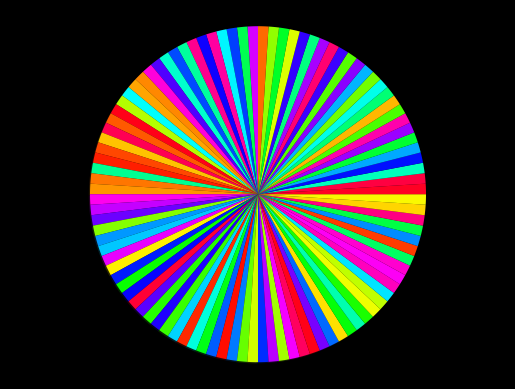

The script that saved this image:
from matplotlib import pyplot as plt
from matplotlib.animation import FuncAnimation
from random import shuffle


def mergesort2(A, start, end):
    # This function does not use splices but maintains original list

    if end <= start:
        return

    mid = start + ((end - start + 1) // 2) - 1
    yield from mergesort2(A, start, mid)
    yield from mergesort2(A, mid + 1, end)
    yield from merge2(A, start, mid, end)
    if start == 0 and end == len(A) - 1:
        yield 0, 0, 1


def merge2(A, start, mid, end):
    merged = []
    leftIdx = start
    rightIdx = mid + 1

    while leftIdx <= mid and rightIdx <= end:
        if A[leftIdx] < A[rightIdx]:
            merged.append(A[leftIdx])
            leftIdx += 1
        else:
            merged.append(A[rightIdx])
            rightIdx += 1

    while leftIdx <= mid:
        merged.append(A[leftIdx])
        leftIdx += 1

    while rightIdx <= end:
        merged.append(A[rightIdx])
        rightIdx += 1

    for i, sorted_val in enumerate(merged):
        A[start + i] = sorted_val
        yield start + i, sorted_val, 0


def update(array):
    i, j, c = array
    if storage['store0'] != None:
        wedges[storage['store0']].set_color(storage['store1'])
    if c == 0:
        wedges[i].set_color('black')
    elif c == 1:
        return
    storage['store0'], storage['store1'] = i, storage[j]


number = 100
# length of the array
to_sort = [1 for m in range(number)]

plt.style.use('dark_background')
fig, ax = plt.subplots()
theme = plt.get_cmap('hsv')

length = [l for l in range(1, number + 1)]
shuffle(length)
# The actual array that will be sorted
test = [theme(i / (number - 1)) for i in length]
wedges, texts = ax.pie(to_sort, radius=4, startangle=90., shadow=True,
                       wedgeprops={'linewidth': False,
                                   'linestyle': 'solid'},
                       colors=test)

storage = {n: c for n, c in zip(length, test)}
storage['store0'], storage['store1'] = None, None
# Storage to remember to switch off black marker
ax.axis('equal')
ani = FuncAnimation(fig, update, frames=mergesort2(length, 0, len(length) - 1), repeat=False, interval=1,
                    blit=False)

plt.show()
